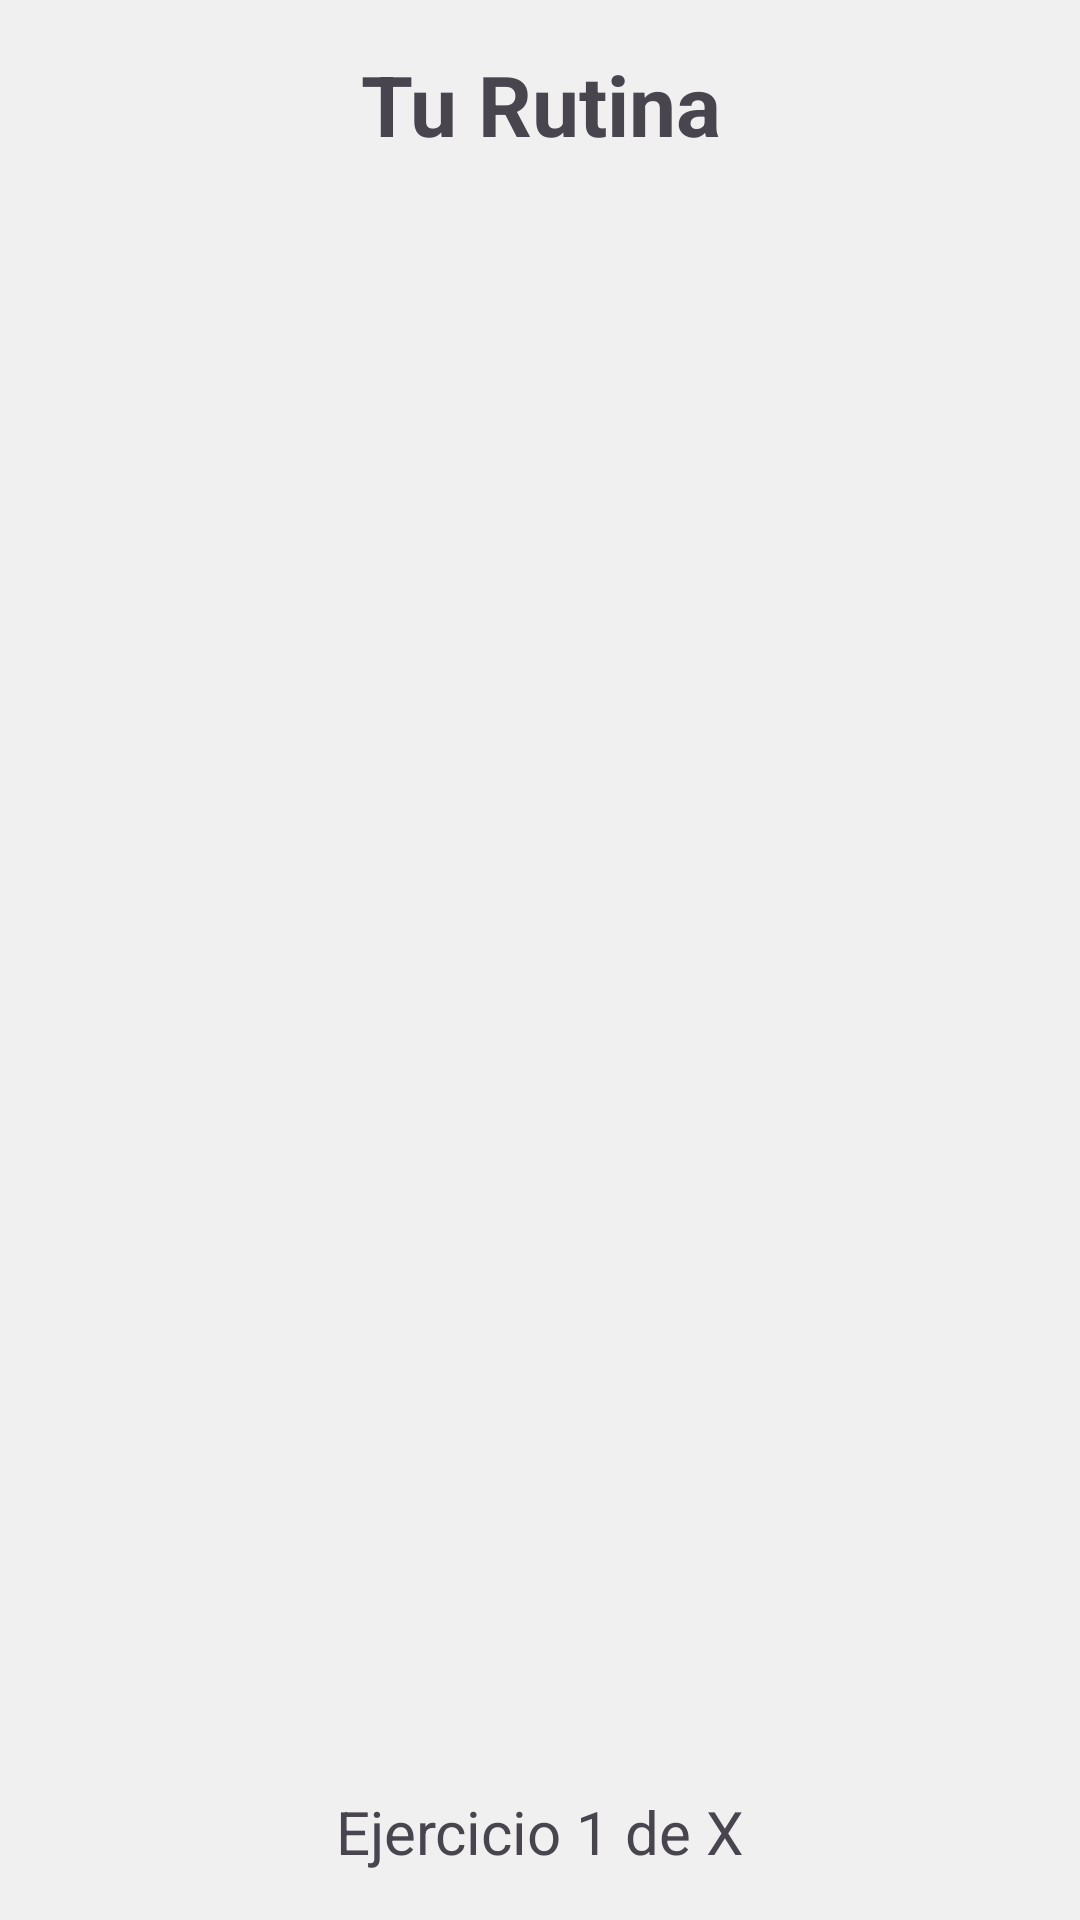

The Android layout XML behind this screen, and the referenced resources:
<!-- AndroidManifest.xml: application theme Theme.Mayoresfitmakers -->
<!-- res/layout/activity_reproductor_rutina.xml -->
<?xml version="1.0" encoding="utf-8"?>

<LinearLayout xmlns:android="http://schemas.android.com/apk/res/android"
    android:layout_width="match_parent"
    android:layout_height="match_parent"
    android:orientation="vertical"
    android:background="#F0F0F0">

    <TextView
        android:id="@+id/txtTituloRutina"
        android:layout_width="match_parent"
        android:layout_height="wrap_content"
        android:text="Tu Rutina"
        android:textSize="28sp"
        android:textStyle="bold"
        android:padding="16dp"
        android:gravity="center"/>

    <androidx.viewpager2.widget.ViewPager2
        android:id="@+id/viewPagerRutina"
        android:layout_width="match_parent"
        android:layout_height="0dp"
        android:layout_weight="1"/>

    <TextView
        android:id="@+id/txtContadorPasos"
        android:layout_width="match_parent"
        android:layout_height="wrap_content"
        android:text="Ejercicio 1 de X"
        android:textSize="20sp"
        android:gravity="center"
        android:padding="16dp"/>

    <Button
        android:id="@+id/btnFinalizar"
        android:layout_width="match_parent"
        android:layout_height="wrap_content"
        android:text="¡TERMINAR RUTINA!"
        android:textSize="24sp"
        android:backgroundTint="#4CAF50"
        android:layout_margin="16dp"
        android:visibility="gone"/>

</LinearLayout>
<!-- resources referenced by this layout -->
<resources>
  <style name="Theme.Mayoresfitmakers" parent="Base.Theme.Mayoresfitmakers" />
  <style name="Base.Theme.Mayoresfitmakers" parent="Theme.Material3.DayNight.NoActionBar">
          
          
      </style>
</resources>
